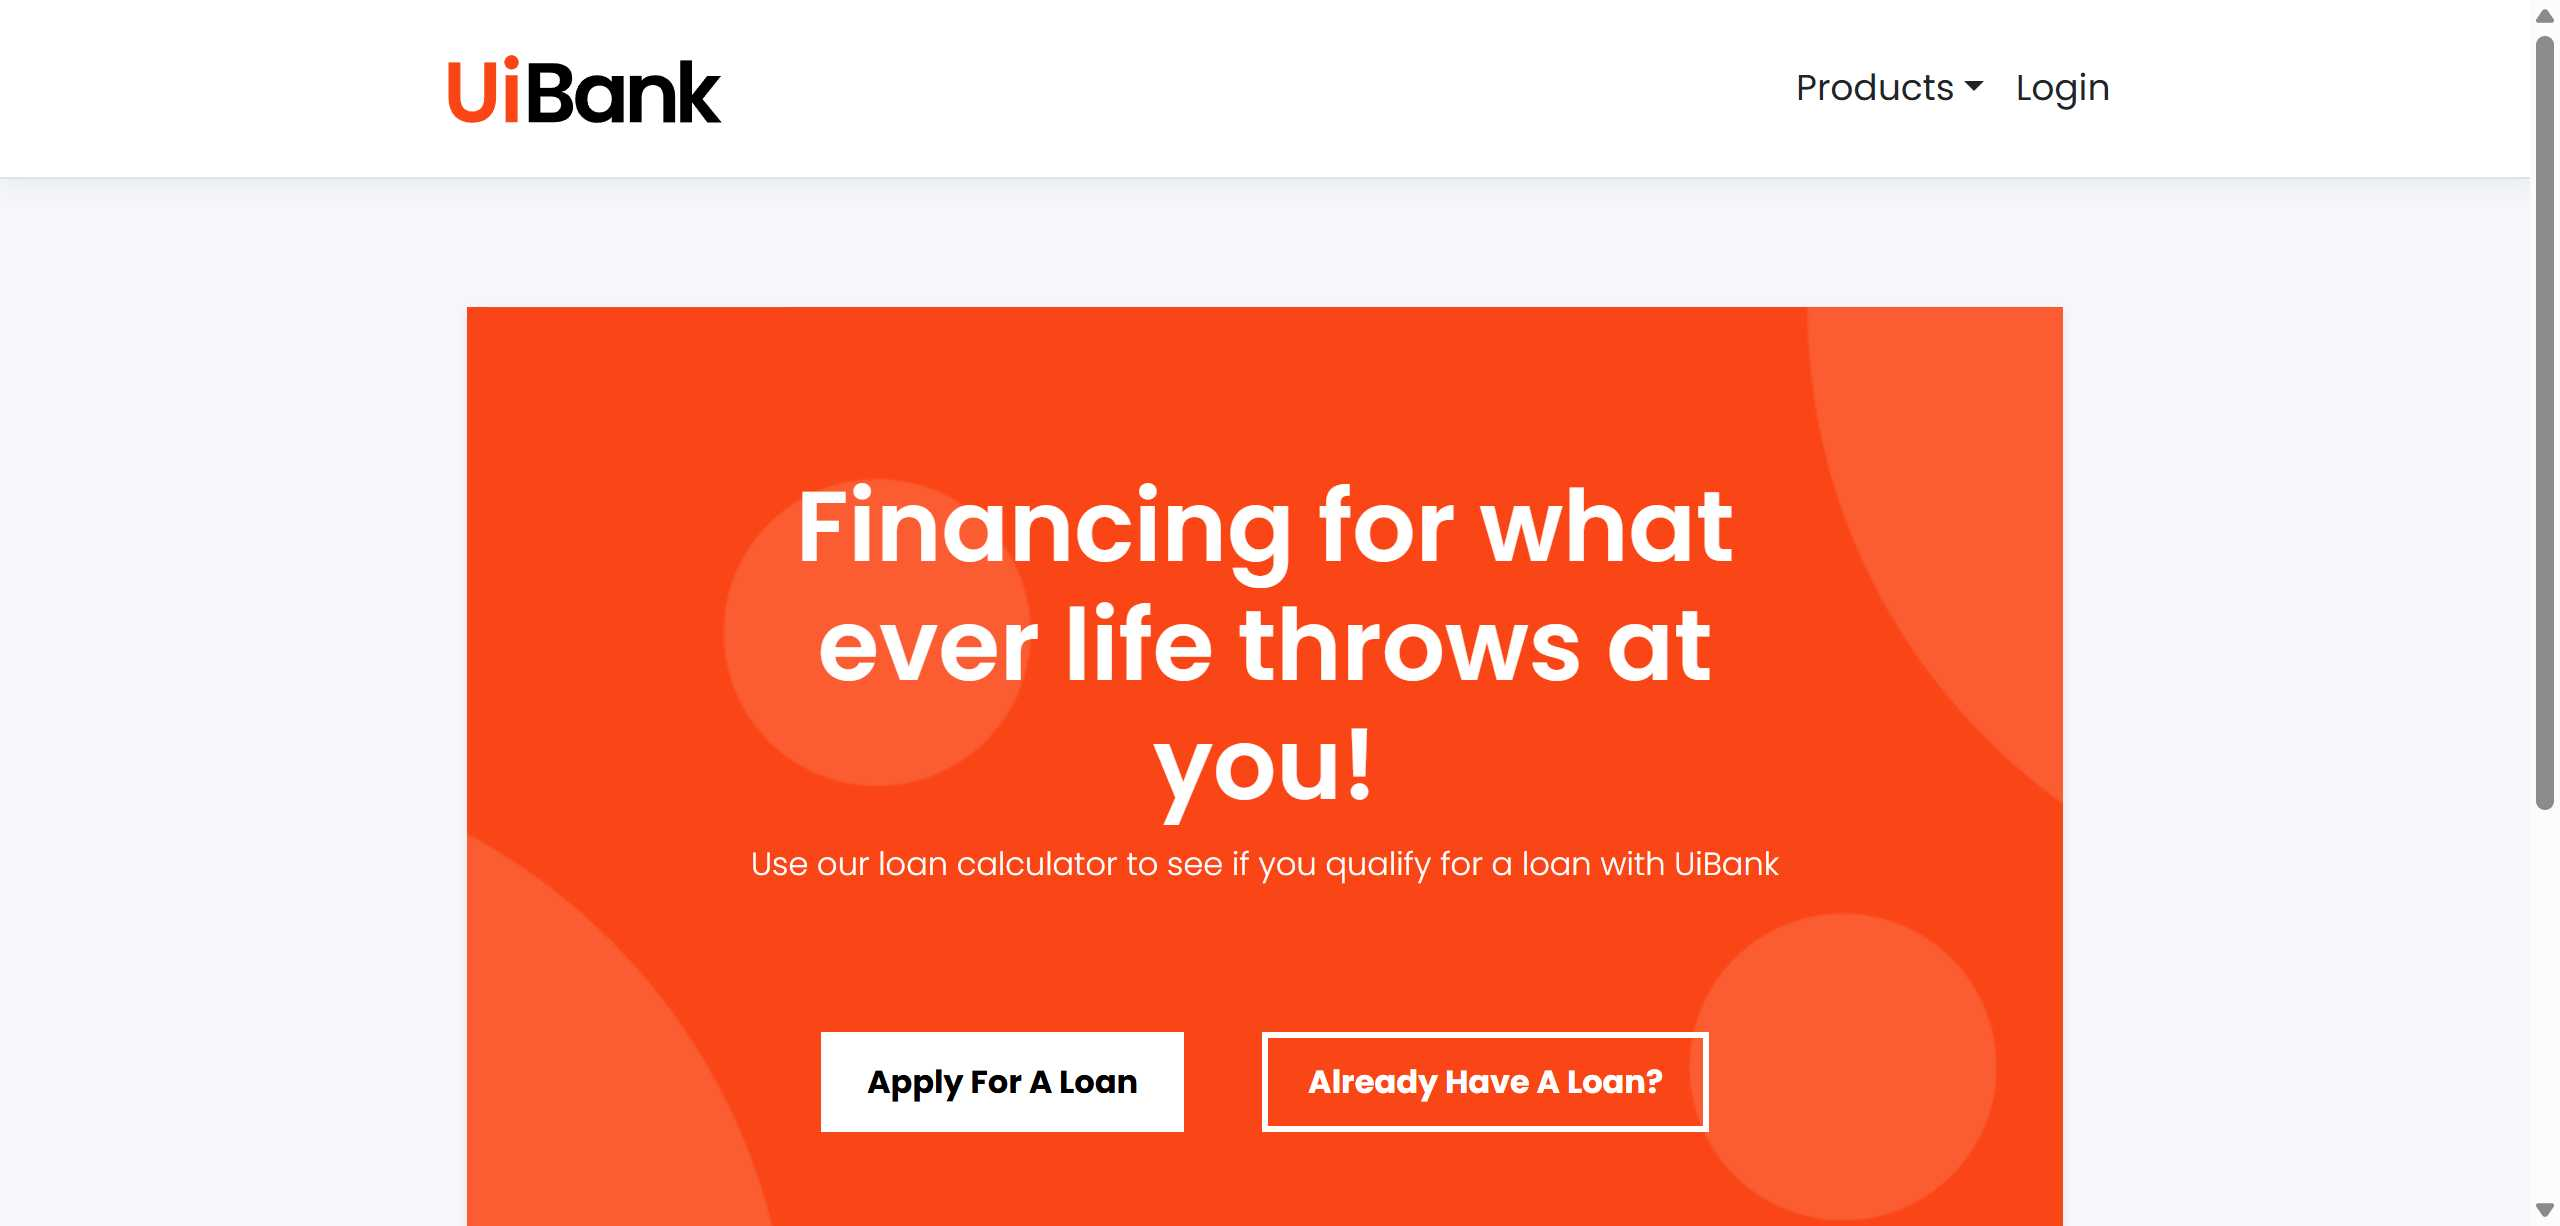
Task: This UiPath project demonstrates how to use the App/Web Recorder to automate a complete loan application process in a web browser.
The automation opens the UiBank Loan website, fills in required details, submits the application, extracts the generated Loan ID, and displays it in a message box.
Workflow: Main

Step 1: Use Browser Chrome: UiBank-Loan Home in window 'UiBank-Loan Home' (chrome.exe)

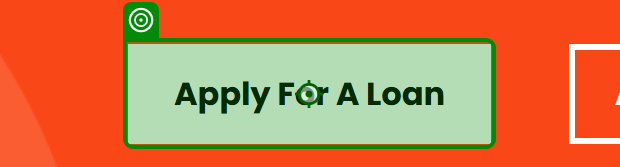
Step 2: click on the button in window 'UiBank-Loan Home' (chrome.exe)

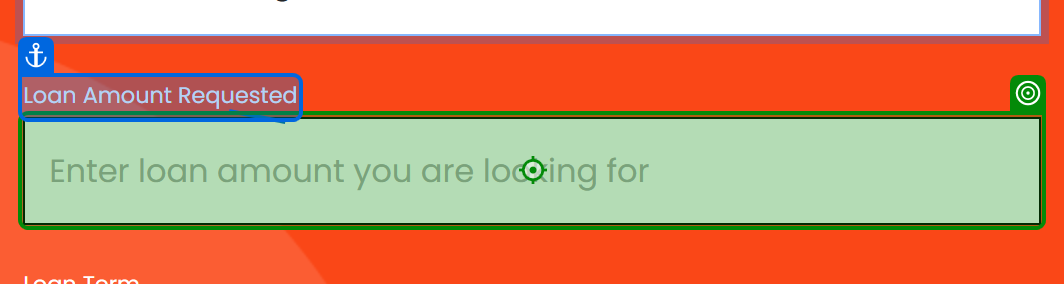
Step 3: type "100000" into the text box 'amount' in window 'UiBank-Loan Apply' (chrome.exe)

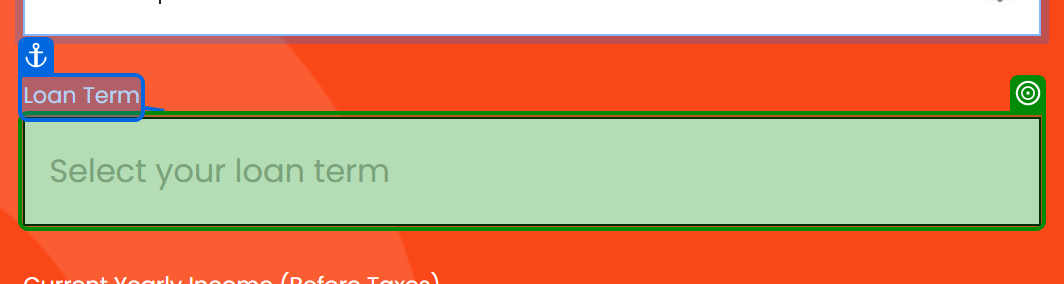
Step 4: select "5" in the drop-down 'term' in window 'UiBank-Loan Apply' (chrome.exe)

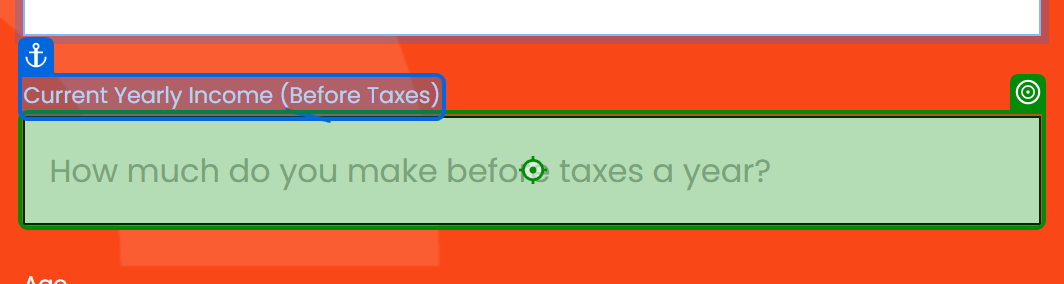
Step 5: type "600000" into the text box 'income' in window 'UiBank-Loan Apply' (chrome.exe)

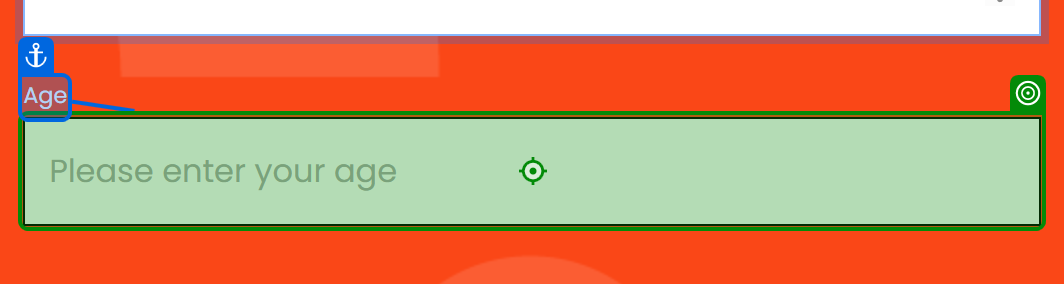
Step 6: type "23" into the text box 'age' in window 'UiBank-Loan Apply' (chrome.exe)

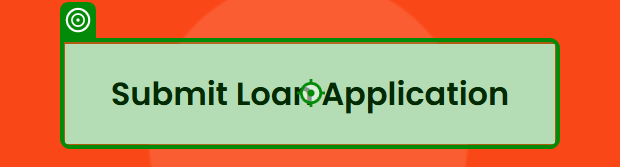
Step 7: click on the button in window 'UiBank-Loan Apply' (chrome.exe)

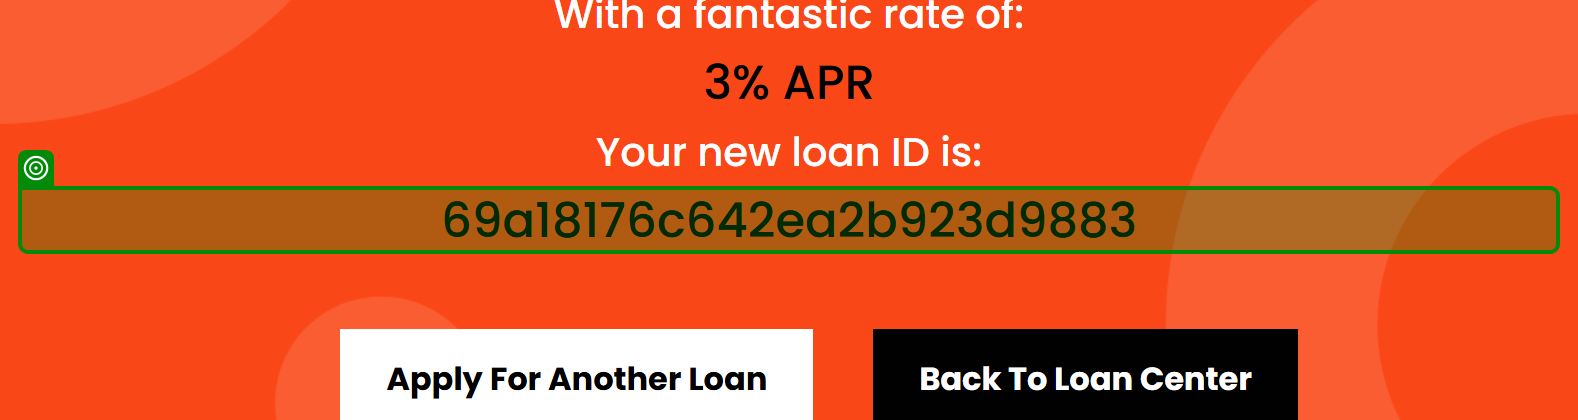
Step 8: get-text from the heading in window 'UiBank-Loan result' (chrome.exe)
